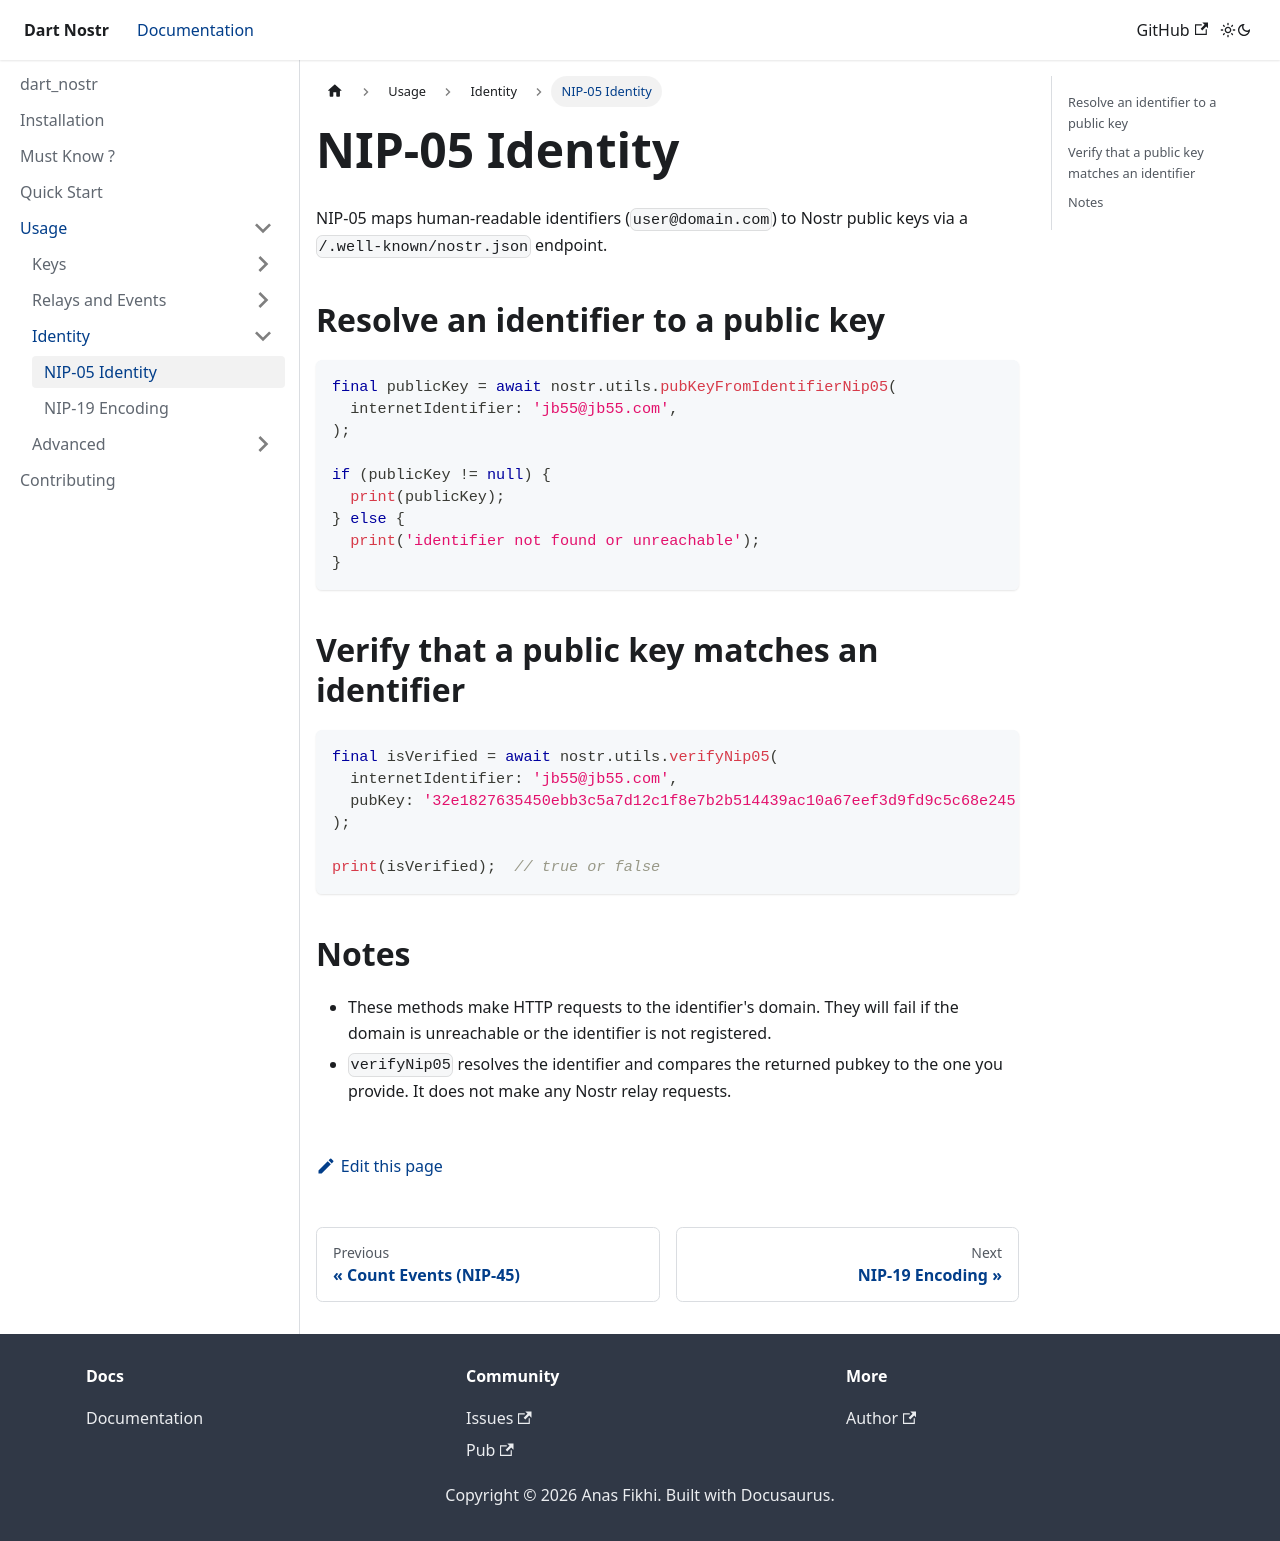

repository: anasfik/nostr · page: usage/identity/nip05/index.html · generator: docusaurus

---
sidebar_position: 1
description: Resolve and verify NIP-05 internet identifiers (user@domain.com).
---

# NIP-05 Identity

NIP-05 maps human-readable identifiers (`user@domain.com`) to Nostr public keys via a `/.well-known/nostr.json` endpoint.

## Resolve an identifier to a public key

```dart
final publicKey = await nostr.utils.pubKeyFromIdentifierNip05(
  internetIdentifier: 'jb55@jb55.com',
);

if (publicKey != null) {
  print(publicKey);
} else {
  print('identifier not found or unreachable');
}
```

## Verify that a public key matches an identifier

```dart
final isVerified = await nostr.utils.verifyNip05(
  internetIdentifier: 'jb55@jb55.com',
  pubKey: '32e1827635450ebb3c5a7d12c1f8e7b2b514439ac10a67eef3d9fd9c5c68e245',
);

print(isVerified);  // true or false
```

## Notes

- These methods make HTTP requests to the identifier's domain. They will fail if the domain is unreachable or the identifier is not registered.
- `verifyNip05` resolves the identifier and compares the returned pubkey to the one you provide. It does not make any Nostr relay requests.
